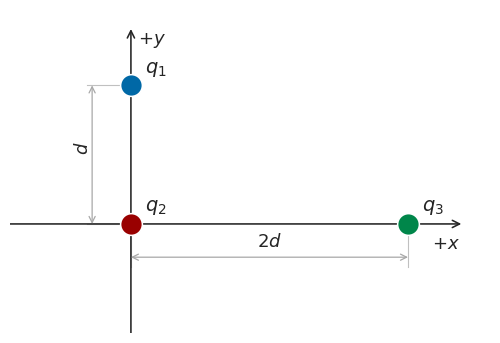
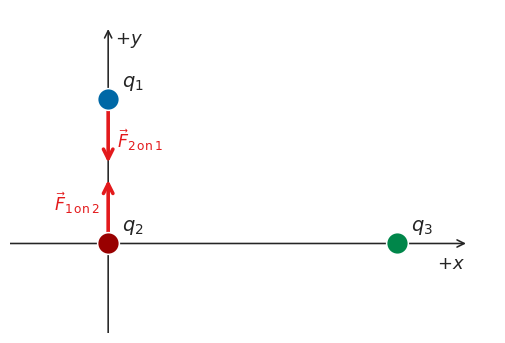
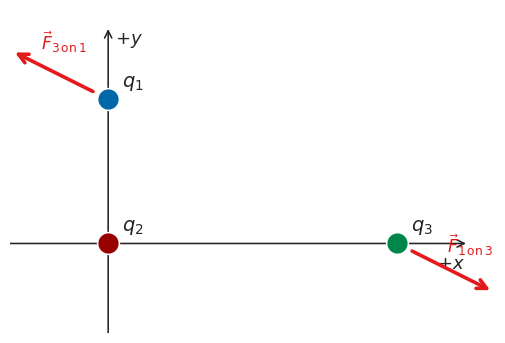
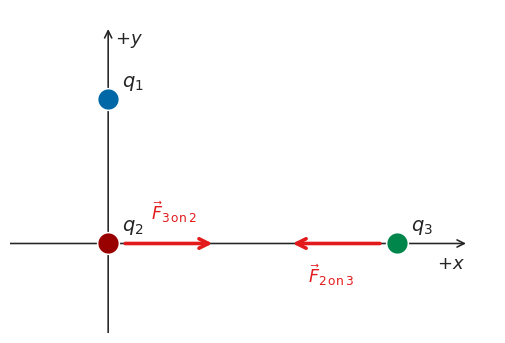

Reproduce these figures in Python, in order.
#!/usr/bin/env python3
"""Generate reusable electrostatics charge and pairwise-force diagrams.

The charge locations and values are defined once in ``example_configuration``.
The same configuration is then used to create a geometry diagram and one force
diagram for every charge pair.  Both clean typeset and hand-drawn approximation
styles are supported.
"""

from __future__ import annotations

import argparse
import math
import re
from contextlib import contextmanager
from dataclasses import dataclass, field
from itertools import combinations
from pathlib import Path
from typing import Iterable, Iterator, Literal, Sequence

import matplotlib as mpl

mpl.use("Agg")

import matplotlib.pyplot as plt
import numpy as np
from matplotlib.axes import Axes
from matplotlib.figure import Figure
from matplotlib.patches import FancyArrowPatch


COULOMB_CONSTANT = 8.987_551_792_3e9
StyleName = Literal["typeset", "handdrawn"]
ArrowMode = Literal["normalized", "magnitude"]


@dataclass(frozen=True)
class Charge:
    """A point charge and its display settings."""

    label: str
    q: float
    xy: tuple[float, float]
    color: str
    label_offset: tuple[float, float] = (10.0, 5.0)


@dataclass(frozen=True)
class Dimension:
    """A dimension line joining two charges.

    ``offset`` is measured in data-coordinate units, perpendicular to the
    start-to-end direction. Positive offset is to the left when moving from
    the start charge to the end charge; negative offset is to the right.
    """

    start_charge: str
    end_charge: str
    label: str
    offset: float


@dataclass
class DiagramOptions:
    """Visual and export options for a complete diagram set."""

    style: StyleName = "typeset"
    show_force_labels: bool = True
    show_dimensions: bool = True
    show_charge_values: bool = False
    arrow_mode: ArrowMode = "normalized"
    normalized_arrow_fraction: float = 0.18
    minimum_magnitude_arrow_fraction: float = 0.07
    maximum_magnitude_arrow_fraction: float = 0.28
    charge_marker_size: float = 245.0
    force_color: str = "#E31A1C"
    axis_color: str = "#252525"
    dimension_color: str = "#A8A8A8"
    background_color: str = "white"
    figure_size: tuple[float, float] = (6.4, 4.2)
    dpi: int = 180
    formats: tuple[str, ...] = field(default_factory=lambda: ("png", "svg"))


@dataclass(frozen=True)
class SceneBounds:
    x_min: float
    x_max: float
    y_min: float
    y_max: float

    @property
    def span(self) -> float:
        return max(self.x_max - self.x_min, self.y_max - self.y_min)


def example_configuration() -> tuple[list[Charge], list[Dimension]]:
    """Return the example requested in the conversation."""

    charges = [
        Charge(label="q1", q=+2.0e-6, xy=(0.0, 1.0), color="#0068A6"),
        Charge(label="q2", q=-3.0e-6, xy=(0.0, 0.0), color="#990000"),
        Charge(label="q3", q=+1.0e-6, xy=(2.0, 0.0), color="#00864A"),
    ]
    dimensions = [
        Dimension("q2", "q1", "d", offset=+0.28),
        Dimension("q2", "q3", "2d", offset=-0.24),
    ]
    return charges, dimensions


def force_on_target(target: Charge, source: Charge) -> np.ndarray:
    """Return the Coulomb-force vector on ``target`` due to ``source``."""

    displacement = np.asarray(target.xy, dtype=float) - np.asarray(source.xy, dtype=float)
    separation = float(np.linalg.norm(displacement))
    if separation == 0.0:
        raise ValueError(f"Charges {target.label!r} and {source.label!r} are coincident.")
    return (
        COULOMB_CONSTANT
        * target.q
        * source.q
        * displacement
        / separation**3
    )


def _validate_configuration(charges: Sequence[Charge], dimensions: Sequence[Dimension]) -> None:
    if len(charges) < 2:
        raise ValueError("At least two charges are required.")
    labels = [charge.label for charge in charges]
    if len(labels) != len(set(labels)):
        raise ValueError("Every charge label must be unique.")
    if any(charge.q == 0.0 for charge in charges):
        raise ValueError("Each charge must be nonzero for pairwise-force diagrams.")
    known = set(labels)
    for dimension in dimensions:
        if dimension.start_charge not in known or dimension.end_charge not in known:
            raise ValueError(f"Dimension {dimension!r} refers to an unknown charge.")
        if dimension.start_charge == dimension.end_charge:
            raise ValueError("A dimension must join two different charges.")
    for first, second in combinations(charges, 2):
        if np.allclose(first.xy, second.xy, rtol=0.0, atol=0.0):
            raise ValueError(f"Charges {first.label!r} and {second.label!r} are coincident.")


def _charge_map(charges: Sequence[Charge]) -> dict[str, Charge]:
    return {charge.label: charge for charge in charges}


def _dimension_points(
    dimension: Dimension, by_label: dict[str, Charge]
) -> tuple[np.ndarray, np.ndarray, np.ndarray, np.ndarray]:
    start = np.asarray(by_label[dimension.start_charge].xy, dtype=float)
    end = np.asarray(by_label[dimension.end_charge].xy, dtype=float)
    direction = end - start
    length = float(np.linalg.norm(direction))
    if length == 0.0:
        raise ValueError("A dimension cannot join coincident charges.")
    normal = np.array([-direction[1], direction[0]]) / length
    offset = dimension.offset * normal
    return start, end, start + offset, end + offset


def _scene_bounds(
    charges: Sequence[Charge],
    dimensions: Sequence[Dimension],
    show_dimensions: bool,
    force_diagram: bool = False,
) -> SceneBounds:
    points = [np.asarray(charge.xy, dtype=float) for charge in charges]
    points.append(np.array([0.0, 0.0]))
    if show_dimensions:
        by_label = _charge_map(charges)
        for dimension in dimensions:
            _, _, dim_start, dim_end = _dimension_points(dimension, by_label)
            points.extend((dim_start, dim_end))
    coordinates = np.vstack(points)
    x_range = float(np.ptp(coordinates[:, 0])) or 1.0
    y_range = float(np.ptp(coordinates[:, 1])) or 1.0
    base_span = max(x_range, y_range, 1.0)
    x_padding_fraction = 0.34 if force_diagram else 0.26
    y_padding_fraction = 0.31 if force_diagram else 0.24
    x_pad = max(x_padding_fraction * base_span, 0.2)
    y_pad = max(y_padding_fraction * base_span, 0.2)
    return SceneBounds(
        x_min=float(coordinates[:, 0].min() - x_pad),
        x_max=float(coordinates[:, 0].max() + x_pad),
        y_min=float(coordinates[:, 1].min() - y_pad),
        y_max=float(coordinates[:, 1].max() + y_pad),
    )


@contextmanager
def _style_context(style: StyleName) -> Iterator[None]:
    common = {
        "figure.facecolor": "white",
        "savefig.facecolor": "white",
        "mathtext.fontset": "stix",
        "axes.unicode_minus": False,
    }
    if style == "handdrawn":
        # Matplotlib's xkcd context adds deterministic-looking sketch effects.
        # DejaVu Sans is deliberately retained so no external font is required.
        with plt.xkcd(scale=0.72, length=85.0, randomness=1.35):
            with mpl.rc_context(
                {
                    **common,
                    "font.family": "DejaVu Sans",
                    "font.style": "oblique",
                    "path.sketch": (0.72, 85.0, 1.35),
                }
            ):
                yield
    else:
        with mpl.rc_context({**common, "font.family": "DejaVu Sans"}):
            yield


def _subscript(text: str) -> str:
    return text.translate(str.maketrans("0123456789+-", "₀₁₂₃₄₅₆₇₈₉₊₋"))


def _charge_index(label: str) -> str:
    match = re.search(r"(\d+)$", label)
    return match.group(1) if match else label


def _charge_text(charge: Charge, style: StyleName, include_value: bool) -> str:
    index = _charge_index(charge.label)
    if style == "typeset":
        base = rf"$q_{{{index}}}$"
        return f"{base}  {_format_charge_value(charge.q)}" if include_value else base
    base = f"q{_subscript(index)}"
    return f"{base}  {_format_charge_value(charge.q)}" if include_value else base


def _force_text(target: Charge, source: Charge, style: StyleName) -> str:
    target_index = _charge_index(target.label)
    source_index = _charge_index(source.label)
    if style == "typeset":
        return rf"$\vec{{F}}_{{{source_index}\,\mathrm{{on}}\,{target_index}}}$"
    return f"F⃗{_subscript(source_index)} on {_subscript(target_index)}"


def _axis_text(axis: str, style: StyleName) -> str:
    return rf"$+{axis}$" if style == "typeset" else f"+{axis}"


def _dimension_text(label: str, style: StyleName) -> str:
    return rf"${label}$" if style == "typeset" else label


def _format_charge_value(value: float) -> str:
    magnitude = abs(value)
    units = ((1e-3, "mC"), (1e-6, "μC"), (1e-9, "nC"), (1e-12, "pC"))
    sign = "+" if value > 0 else "−"
    for scale, unit in units:
        if magnitude >= scale:
            return f"{sign}{magnitude / scale:.3g} {unit}"
    return f"{value:.3g} C"


def _new_figure(options: DiagramOptions, bounds: SceneBounds) -> tuple[Figure, Axes]:
    fig, ax = plt.subplots(figsize=options.figure_size)
    fig.patch.set_facecolor(options.background_color)
    ax.set_facecolor(options.background_color)
    ax.set_xlim(bounds.x_min, bounds.x_max)
    ax.set_ylim(bounds.y_min, bounds.y_max)
    ax.set_aspect("equal", adjustable="box")
    ax.axis("off")
    return fig, ax


def _draw_axes(ax: Axes, bounds: SceneBounds, options: DiagramOptions) -> None:
    arrow_properties = dict(
        arrowstyle="->",
        mutation_scale=13,
        linewidth=1.15,
        color=options.axis_color,
        shrinkA=0,
        shrinkB=0,
        zorder=1,
    )
    ax.add_patch(
        FancyArrowPatch(
            (bounds.x_min, 0.0),
            (bounds.x_max - 0.06 * (bounds.x_max - bounds.x_min), 0.0),
            **arrow_properties,
        )
    )
    ax.add_patch(
        FancyArrowPatch(
            (0.0, bounds.y_min),
            (0.0, bounds.y_max - 0.06 * (bounds.y_max - bounds.y_min)),
            **arrow_properties,
        )
    )
    ax.annotate(
        _axis_text("x", options.style),
        (bounds.x_max - 0.06 * (bounds.x_max - bounds.x_min), 0.0),
        xytext=(-1, -8),
        textcoords="offset points",
        ha="right",
        va="top",
        fontsize=13,
        color=options.axis_color,
    )
    ax.annotate(
        _axis_text("y", options.style),
        (0.0, bounds.y_max - 0.06 * (bounds.y_max - bounds.y_min)),
        xytext=(5, -1),
        textcoords="offset points",
        ha="left",
        va="top",
        fontsize=13,
        color=options.axis_color,
    )


def _draw_charges(ax: Axes, charges: Sequence[Charge], options: DiagramOptions) -> None:
    for charge in charges:
        ax.scatter(
            [charge.xy[0]],
            [charge.xy[1]],
            s=options.charge_marker_size,
            color=charge.color,
            edgecolor="white",
            linewidth=1.1,
            zorder=5,
        )
        ax.annotate(
            _charge_text(charge, options.style, options.show_charge_values),
            charge.xy,
            xytext=charge.label_offset,
            textcoords="offset points",
            ha="left",
            va="bottom",
            fontsize=14,
            color=options.axis_color,
            zorder=6,
        )


def _draw_dimensions(
    ax: Axes,
    charges: Sequence[Charge],
    dimensions: Sequence[Dimension],
    options: DiagramOptions,
) -> None:
    if not options.show_dimensions:
        return
    by_label = _charge_map(charges)
    for dimension in dimensions:
        start, end, dim_start, dim_end = _dimension_points(dimension, by_label)
        extension_vector = dim_start - start
        extension_length = float(np.linalg.norm(extension_vector))
        extension_unit = extension_vector / extension_length
        small_extension = 0.035 * max(float(np.linalg.norm(end - start)), 1.0)
        for anchor, dimension_point in ((start, dim_start), (end, dim_end)):
            extension_end = dimension_point + small_extension * extension_unit
            ax.plot(
                [anchor[0], extension_end[0]],
                [anchor[1], extension_end[1]],
                color=options.dimension_color,
                linewidth=0.8,
                alpha=0.72,
                zorder=0,
            )
        ax.add_patch(
            FancyArrowPatch(
                dim_start,
                dim_end,
                arrowstyle="<->",
                mutation_scale=11,
                linewidth=0.9,
                color=options.dimension_color,
                shrinkA=0,
                shrinkB=0,
                zorder=1,
            )
        )
        midpoint = 0.5 * (dim_start + dim_end)
        direction = dim_end - dim_start
        angle = math.degrees(math.atan2(direction[1], direction[0]))
        if angle > 90 or angle < -90:
            angle += 180
        ax.annotate(
            _dimension_text(dimension.label, options.style),
            midpoint,
            xytext=(0, 5),
            textcoords="offset points",
            ha="center",
            va="bottom",
            rotation=angle,
            rotation_mode="anchor",
            fontsize=13,
            color=options.axis_color,
            zorder=2,
        )


def _arrow_length(
    force_magnitude: float,
    maximum_force_magnitude: float,
    bounds: SceneBounds,
    options: DiagramOptions,
) -> float:
    if options.arrow_mode == "normalized":
        return options.normalized_arrow_fraction * bounds.span
    relative = force_magnitude / maximum_force_magnitude
    fraction = max(
        options.minimum_magnitude_arrow_fraction,
        options.maximum_magnitude_arrow_fraction * relative,
    )
    return fraction * bounds.span


def _draw_force_arrow(
    ax: Axes,
    target: Charge,
    source: Charge,
    force: np.ndarray,
    arrow_length: float,
    bounds: SceneBounds,
    options: DiagramOptions,
) -> None:
    force_magnitude = float(np.linalg.norm(force))
    unit_force = force / force_magnitude
    separation = float(
        np.linalg.norm(np.asarray(target.xy, dtype=float) - np.asarray(source.xy, dtype=float))
    )
    # Prevent arrows at a short separation from crossing or hiding one another.
    arrow_length = min(arrow_length, 0.36 * separation)
    marker_clearance = min(0.035 * bounds.span, 0.08 * separation)
    start = np.asarray(target.xy, dtype=float) + marker_clearance * unit_force
    end = start + arrow_length * unit_force
    ax.add_patch(
        FancyArrowPatch(
            start,
            end,
            arrowstyle="->",
            mutation_scale=17,
            linewidth=2.6,
            color=options.force_color,
            shrinkA=0,
            shrinkB=0,
            zorder=4,
        )
    )
    if options.show_force_labels:
        midpoint = start + 0.56 * arrow_length * unit_force
        normal = np.array([-unit_force[1], unit_force[0]])
        # Choose the side farther from the origin to reduce collisions with axes.
        if float(np.dot(midpoint, normal)) < 0:
            normal *= -1
        label_position = midpoint + 0.065 * bounds.span * normal
        ax.text(
            label_position[0],
            label_position[1],
            _force_text(target, source, options.style),
            ha="center",
            va="center",
            fontsize=12.5,
            color=options.force_color,
            zorder=7,
        )


def _maximum_pair_force(charges: Sequence[Charge]) -> float:
    return max(
        float(np.linalg.norm(force_on_target(first, second)))
        for first, second in combinations(charges, 2)
    )


def draw_geometry_diagram(
    charges: Sequence[Charge],
    dimensions: Sequence[Dimension],
    options: DiagramOptions,
) -> Figure:
    """Create the charge-location diagram without force arrows."""

    bounds = _scene_bounds(charges, dimensions, options.show_dimensions)
    fig, ax = _new_figure(options, bounds)
    _draw_axes(ax, bounds, options)
    _draw_dimensions(ax, charges, dimensions, options)
    _draw_charges(ax, charges, options)
    return fig


def draw_pair_force_diagram(
    charges: Sequence[Charge],
    first: Charge,
    second: Charge,
    options: DiagramOptions,
    maximum_force_magnitude: float,
) -> Figure:
    """Create a diagram showing the equal-and-opposite force pair."""

    bounds = _scene_bounds(charges, (), False, force_diagram=True)
    fig, ax = _new_figure(options, bounds)
    _draw_axes(ax, bounds, options)
    _draw_charges(ax, charges, options)
    for target, source in ((first, second), (second, first)):
        force = force_on_target(target, source)
        length = _arrow_length(
            float(np.linalg.norm(force)), maximum_force_magnitude, bounds, options
        )
        _draw_force_arrow(ax, target, source, force, length, bounds, options)
    return fig


def _save_figure(
    fig: Figure,
    output_stem: Path,
    formats: Iterable[str],
    dpi: int,
    title: str,
    description: str,
) -> list[Path]:
    paths: list[Path] = []
    for image_format in formats:
        normalized_format = image_format.lower().lstrip(".")
        path = output_stem.with_suffix(f".{normalized_format}")
        if normalized_format == "pdf":
            metadata = {
                "Title": title,
                "Subject": description,
                "Creator": "charge_diagram_generator.py",
            }
        else:
            metadata = {"Title": title, "Description": description}
            if normalized_format == "png":
                metadata["Software"] = "Matplotlib charge_diagram_generator.py"
        fig.savefig(
            path,
            format=normalized_format,
            dpi=dpi,
            bbox_inches="tight",
            pad_inches=0.08,
            metadata=metadata,
        )
        paths.append(path)
    plt.close(fig)
    return paths


def generate_diagram_set(
    charges: Sequence[Charge],
    dimensions: Sequence[Dimension],
    output_directory: Path | str,
    options: DiagramOptions,
) -> list[Path]:
    """Generate the geometry image and one image per unique charge pair."""

    _validate_configuration(charges, dimensions)
    output_directory = Path(output_directory)
    output_directory.mkdir(parents=True, exist_ok=True)
    created: list[Path] = []

    geometry = draw_geometry_diagram(charges, dimensions, options)
    created.extend(
        _save_figure(
            geometry,
            output_directory / f"geometry_{options.style}",
            options.formats,
            options.dpi,
            "Three-charge geometry diagram",
            "Three point charges on coordinate axes with labeled separation distances.",
        )
    )

    maximum_force = _maximum_pair_force(charges)
    for first, second in combinations(charges, 2):
        figure = draw_pair_force_diagram(
            charges, first, second, options, maximum_force
        )
        stem = f"forces_{first.label}_{second.label}_{options.style}"
        description = (
            f"Pairwise Coulomb-force vectors between {first.label} and {second.label}; "
            "all three charges and coordinate axes remain visible."
        )
        created.extend(
            _save_figure(
                figure,
                output_directory / stem,
                options.formats,
                options.dpi,
                f"Forces between {first.label} and {second.label}",
                description,
            )
        )
    return created


def parse_arguments() -> argparse.Namespace:
    parser = argparse.ArgumentParser(
        description="Generate geometry and pairwise-force diagrams for point charges."
    )
    parser.add_argument(
        "--style",
        choices=("typeset", "handdrawn", "both"),
        default="typeset",
        help="Label/line style to generate (default: typeset).",
    )
    parser.add_argument(
        "--arrow-mode",
        choices=("normalized", "magnitude"),
        default="normalized",
        help="Use equal display lengths or scale arrows by force magnitude.",
    )
    parser.add_argument(
        "--show-charge-values",
        action="store_true",
        help="Append charge values to q1, q2, ... labels.",
    )
    parser.add_argument(
        "--hide-force-labels",
        action="store_true",
        help="Omit force-vector labels while retaining the arrows.",
    )
    parser.add_argument(
        "--hide-dimensions",
        action="store_true",
        help="Omit dimension annotations from the geometry diagram.",
    )
    parser.add_argument(
        "--formats",
        nargs="+",
        choices=("png", "svg", "pdf"),
        default=("png", "svg"),
        help="One or more output formats (default: png svg).",
    )
    parser.add_argument(
        "--output-dir",
        type=Path,
        default=Path("generated_charge_diagrams"),
        help="Directory for generated files.",
    )
    return parser.parse_args()


def main() -> None:
    args = parse_arguments()
    charges, dimensions = example_configuration()
    styles: tuple[StyleName, ...] = (
        ("typeset", "handdrawn") if args.style == "both" else (args.style,)
    )
    all_created: list[Path] = []
    for style in styles:
        options = DiagramOptions(
            style=style,
            show_force_labels=not args.hide_force_labels,
            show_dimensions=not args.hide_dimensions,
            show_charge_values=args.show_charge_values,
            arrow_mode=args.arrow_mode,
            formats=tuple(args.formats),
        )
        all_created.extend(
            generate_diagram_set(charges, dimensions, args.output_dir, options)
        )
    print(f"Created {len(all_created)} files in {args.output_dir.resolve()}")
    for path in all_created:
        print(path)


if __name__ == "__main__":
    main()
